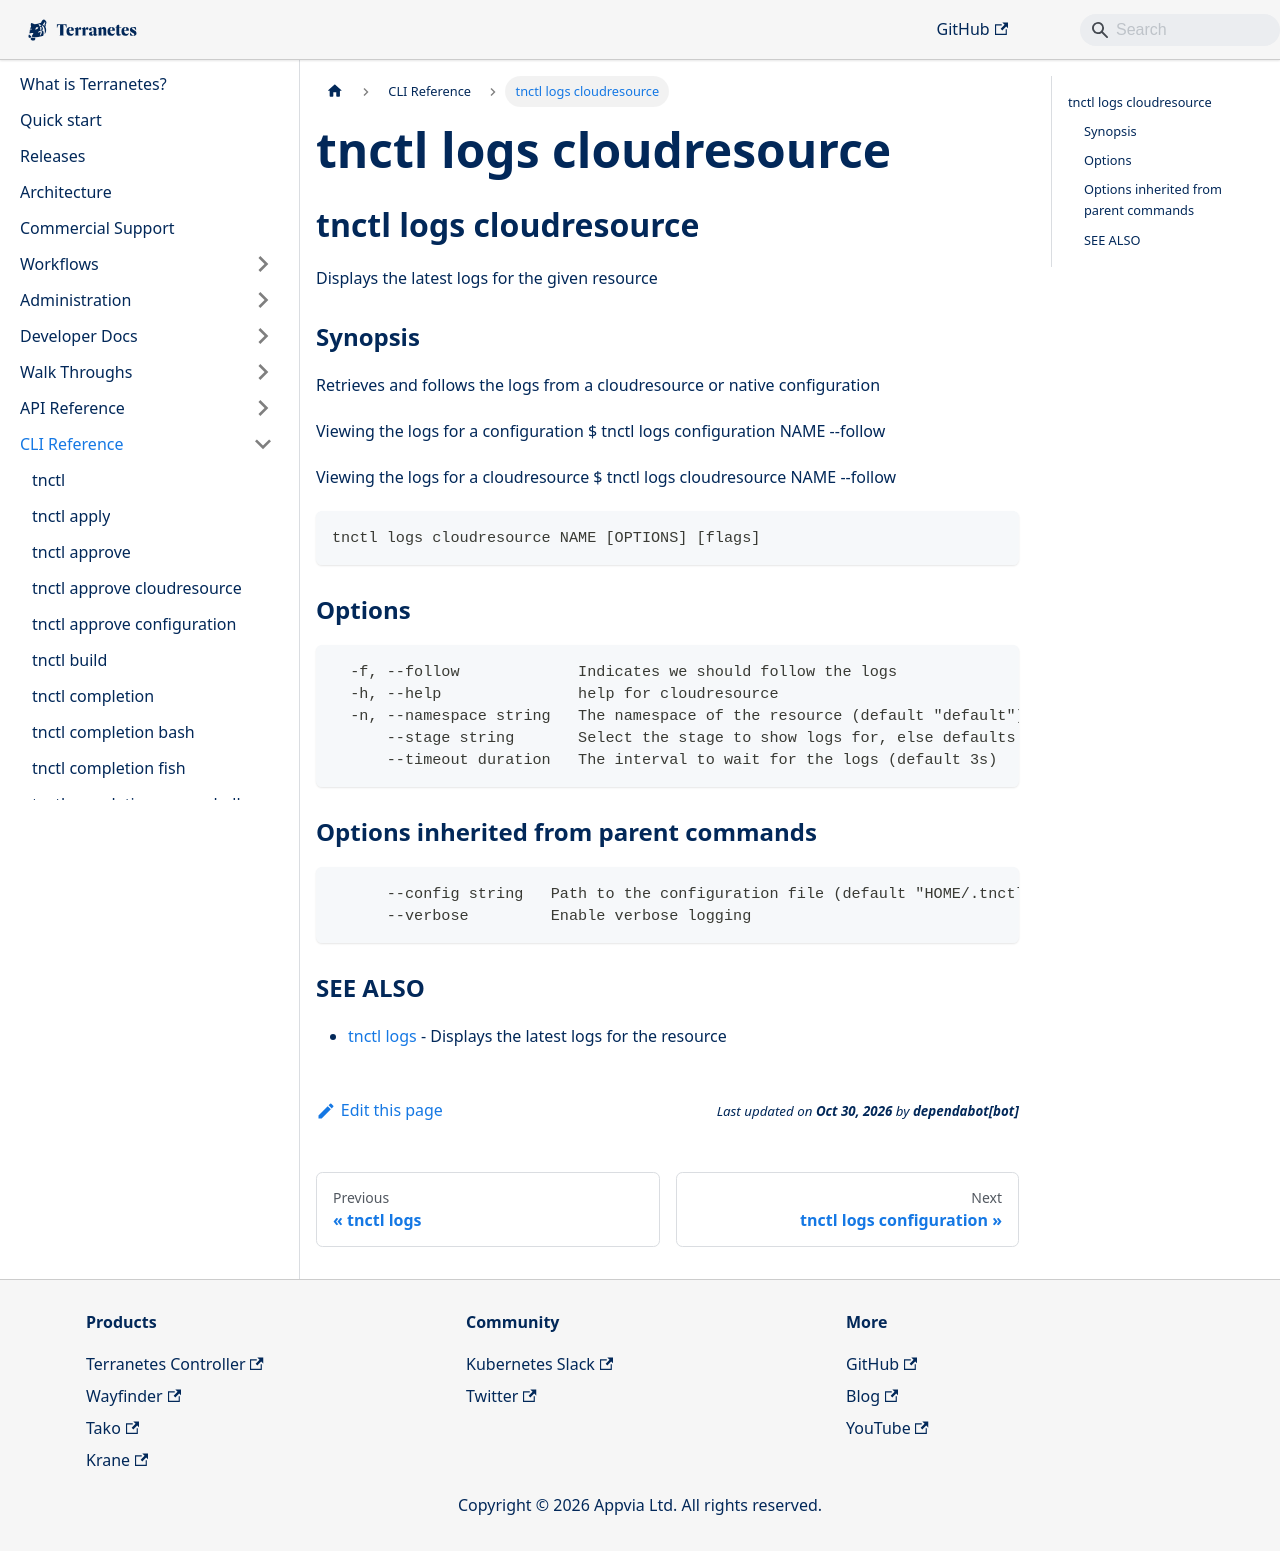

repository: appvia/terranetes · page: terranetes-controller/cli/tnctl_logs_cloudresource/index.html · generator: docusaurus

---
title: "tnctl logs cloudresource"
---
## tnctl logs cloudresource

Displays the latest logs for the given resource

### Synopsis


Retrieves and follows the logs from a cloudresource or native configuration

Viewing the logs for a configuration
$ tnctl logs configuration NAME --follow

Viewing the logs for a cloudresource
$ tnctl logs cloudresource NAME --follow


```
tnctl logs cloudresource NAME [OPTIONS] [flags]
```

### Options

```
  -f, --follow             Indicates we should follow the logs
  -h, --help               help for cloudresource
  -n, --namespace string   The namespace of the resource (default "default")
      --stage string       Select the stage to show logs for, else defaults to the current resource state
      --timeout duration   The interval to wait for the logs (default 3s)
```

### Options inherited from parent commands

```
      --config string   Path to the configuration file (default "HOME/.tnctl.yaml")
      --verbose         Enable verbose logging
```

### SEE ALSO

* [tnctl logs](../tnctl_logs)	 - Displays the latest logs for the resource
